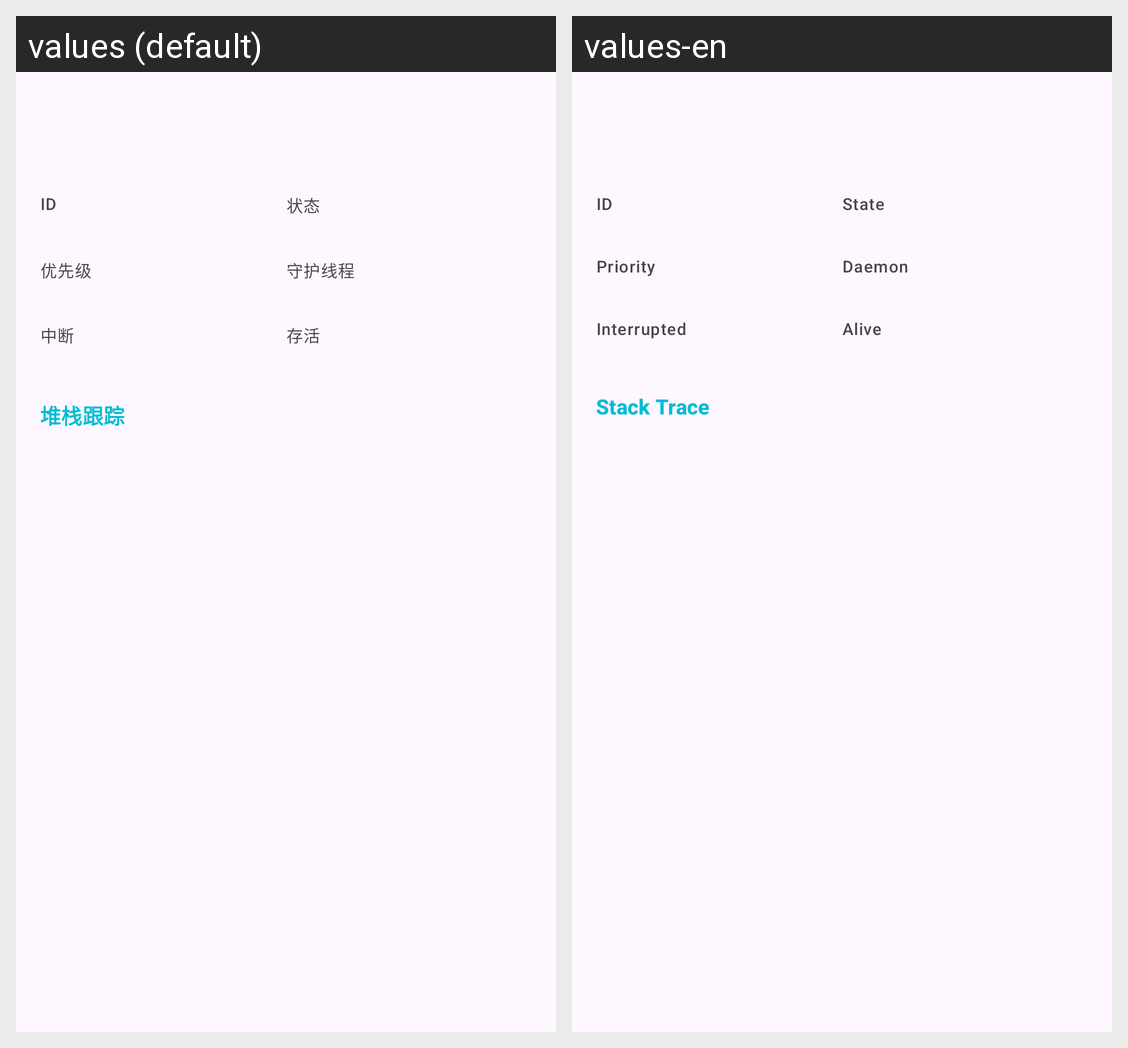

Here is an Android app screen in its default locale and in the app's own translations. Write out the translated-string differences for the strings that appear on this screen.
Android screen res/layout/bottom_sheet_thread_detail.xml rendered under 2 locales, left to right: values (default), values-en. Device: Nexus 5 (rendered at 1080×1920; each locale shown at half size, 540×960, under a caption strip naming it); theme Theme.JustNothing.
Strings drawn on this screen, with the default value and each locale's value (text and hints the layout hard-codes, and strings that could not be matched under every locale, appear in the picture but are not listed):

analysis_thread_detail_id
  values: ID
  values-en: ID

analysis_thread_detail_state
  values: 状态
  values-en: State

analysis_thread_detail_priority
  values: 优先级
  values-en: Priority

analysis_thread_detail_daemon
  values: 守护线程
  values-en: Daemon

analysis_thread_detail_interrupted
  values: 中断
  values-en: Interrupted

analysis_thread_detail_alive
  values: 存活
  values-en: Alive

analysis_thread_detail_stack
  values: 堆栈跟踪
  values-en: Stack Trace
